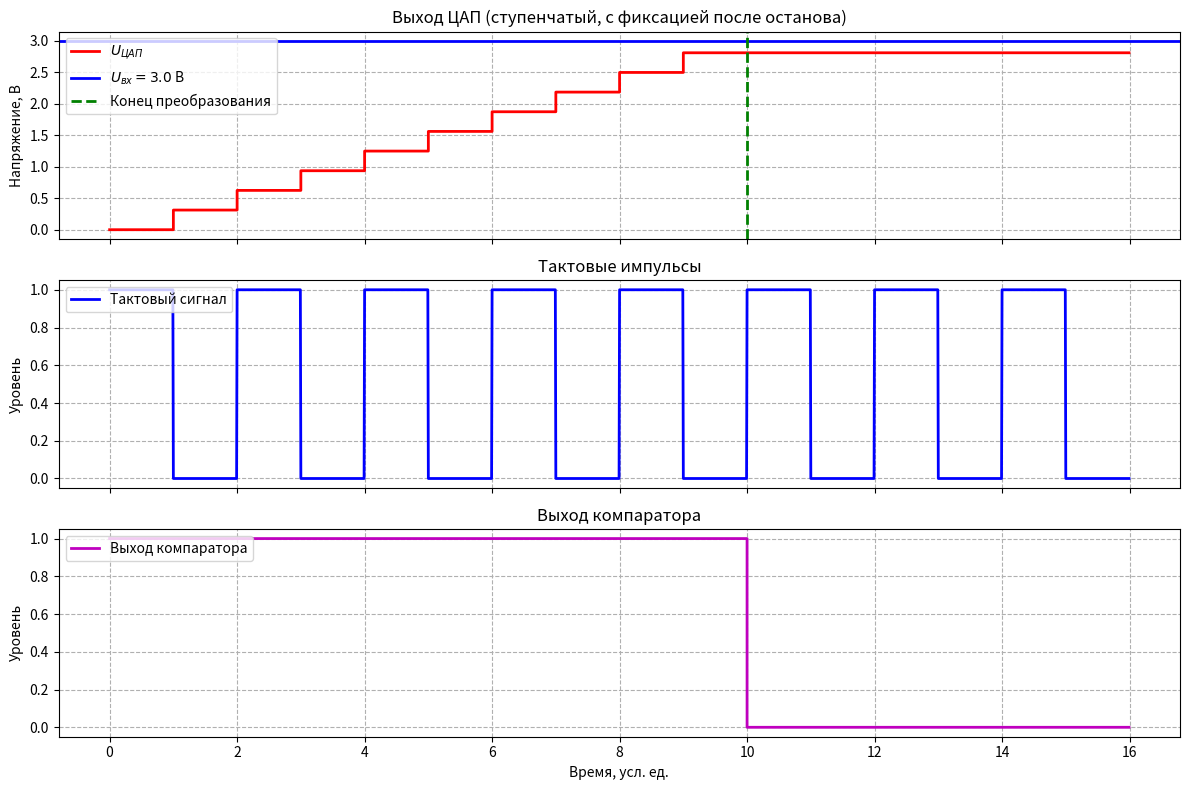

Write the Python code that produced this figure.
import matplotlib.pyplot as plt
import numpy as np

# Параметры
U_op = 5.0          # Опорное напряжение (В)
N = 4               # Разрядность АЦП
q = U_op / (2**N)   # Шаг квантования = 0.3125 В
T_clk = 1.0         # Период тактового сигнала (усл. ед.)
U_in = 3.0          # Входное аналоговое напряжение (пример)

# Массив тактов: от 0 до 2^N - 1 (всего 16 значений)
t_ticks = np.arange(0, 2**N) * T_clk          # [0, 1, 2, ..., 15]
U_dac_ticks = np.arange(0, 2**N) * q         # [0, 0.3125, ..., 4.6875]

# Определяем код и момент останова
code = min(int(np.floor(U_in / q)), 2**N - 1)  # Код результата
stop_tick = code + 1                           # Останов происходит на следующем такте
stop_time = stop_tick * T_clk

# Формируем "реалистичный" временной массив для плотного отображения
t_dense = np.linspace(0, 2**N * T_clk, 2000, endpoint=False)

# === Выход ЦАП: ступенчатый + "заморозка" после останова ===
U_dac = np.floor(t_dense / T_clk) * q
# Обрезаем на уровне результата (после останова — не растёт!)
U_dac = np.where(t_dense < stop_time, U_dac, code * q)

# === Тактовый сигнал ===
clock = ((np.floor(t_dense / T_clk) % 2) == 0).astype(int)

# === Выход компаратора ===
# 1 — пока U_ЦАП < U_вх, иначе 0 (но только до момента останова; после — 0)
comparator = np.where(U_dac < U_in, 1, 0)
# После останова — компаратор остаётся в 0 (фиксация результата)
comparator = np.where(t_dense >= stop_time, 0, comparator)

# === Построение графиков ===
fig, axs = plt.subplots(3, 1, figsize=(12, 8), sharex=True)

# 1. Выход ЦАП
axs[0].step(t_dense, U_dac, where='post', color='r', linewidth=2, label=r'$U_{ЦАП}$')
axs[0].axhline(U_in, color='b', linestyle='-', linewidth=2, label=f'$U_{{вх}} = {U_in}$ В')
axs[0].axvline(stop_time, color='g', linestyle='--', linewidth=2, label='Конец преобразования')
axs[0].set_ylabel('Напряжение, В')
axs[0].set_title('Выход ЦАП (ступенчатый, с фиксацией после останова)')
axs[0].legend(loc='upper left')
axs[0].grid(True, linestyle='--')

# 2. Тактовые импульсы
axs[1].plot(t_dense, clock, color='b', linewidth=2, label='Тактовый сигнал')
axs[1].set_ylabel('Уровень')
axs[1].set_title('Тактовые импульсы')
axs[1].legend(loc='upper left')
axs[1].grid(True, linestyle='--')

# 3. Выход компаратора
axs[2].step(t_dense, comparator, where='post', color='m', linewidth=2, label='Выход компаратора')
axs[2].set_xlabel('Время, усл. ед.')
axs[2].set_ylabel('Уровень')
axs[2].set_title('Выход компаратора')
axs[2].legend(loc='upper left')
axs[2].grid(True, linestyle='--')

plt.tight_layout()
plt.show()